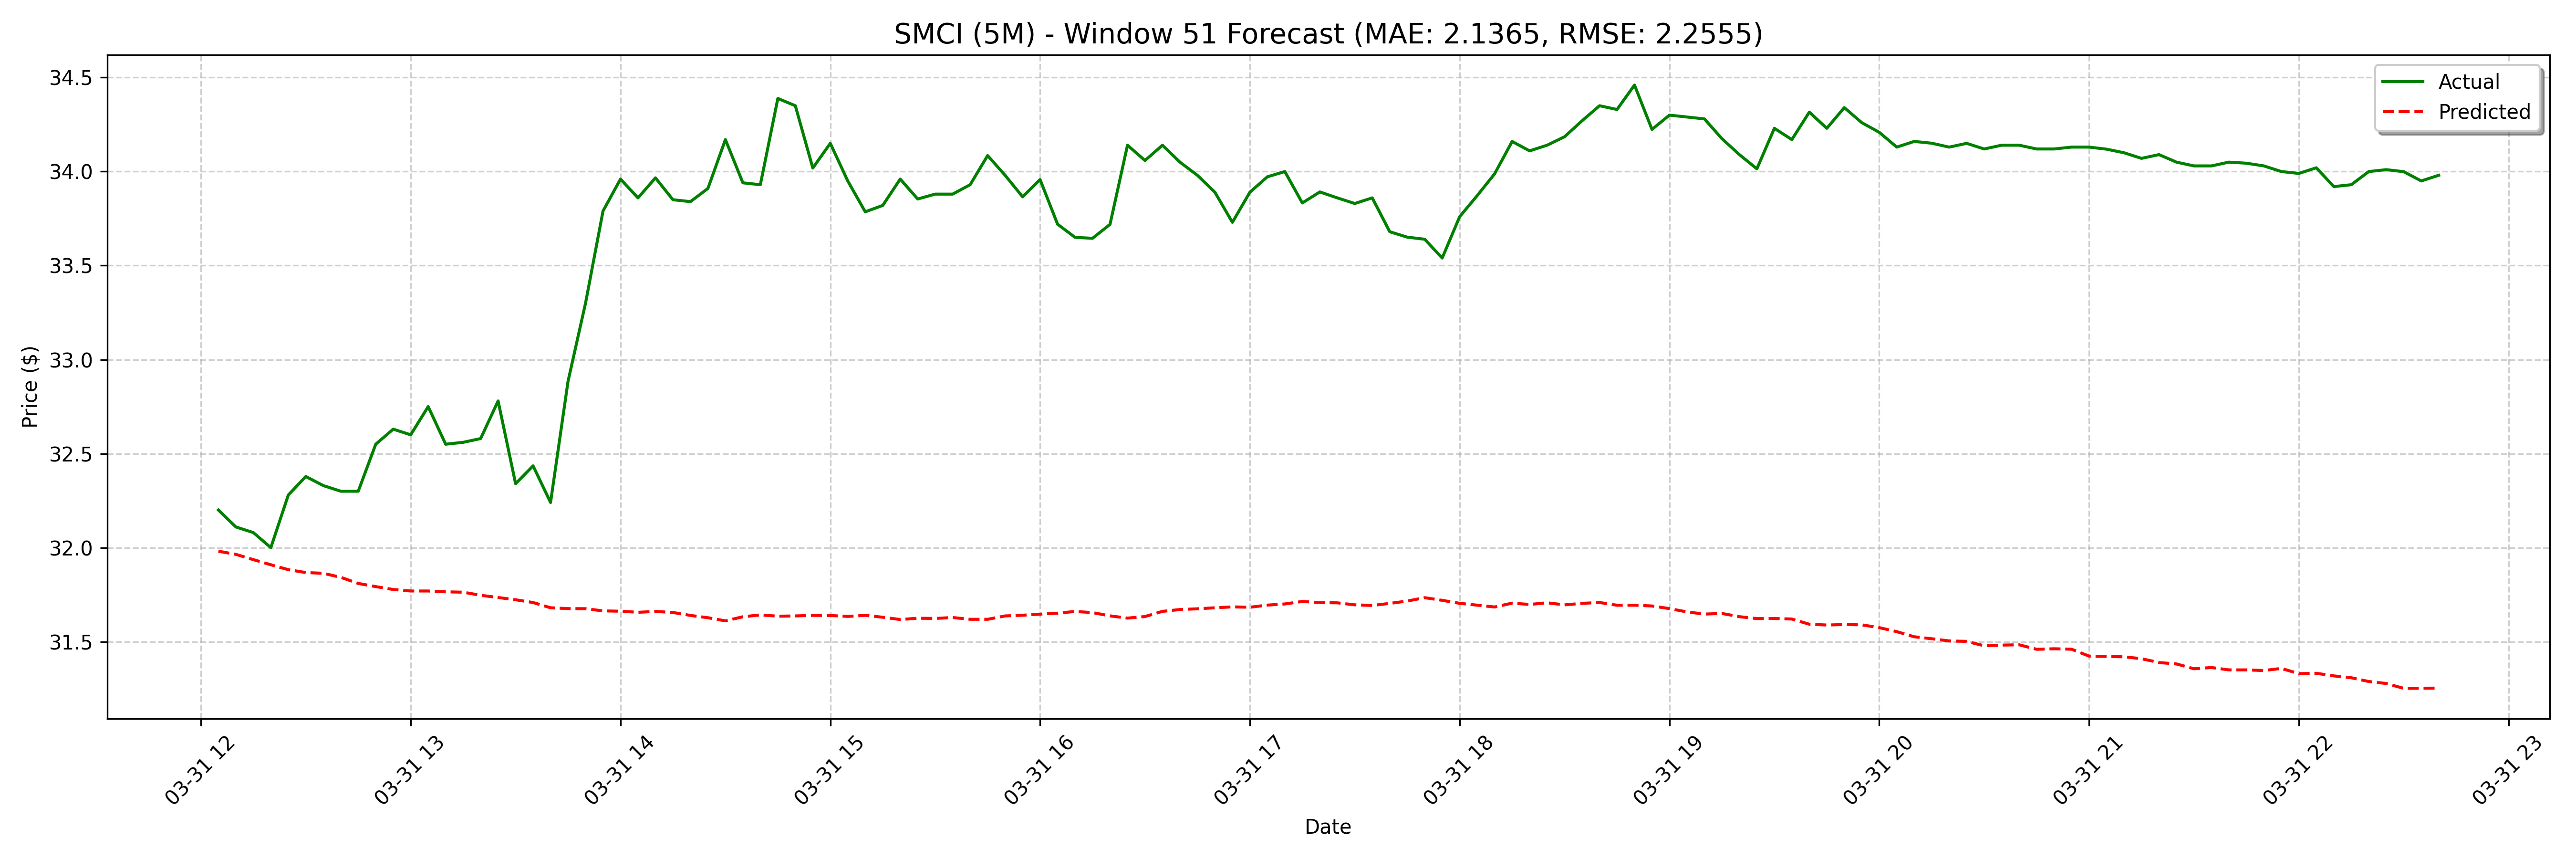

Values plotted in this chart, from the file beside it:
date, actual, forecast
2025-03-31 12:05:00, 32.2, 31.98
2025-03-31 12:10:00, 32.11, 31.96
2025-03-31 12:15:00, 32.08, 31.94
2025-03-31 12:20:00, 32.0, 31.91
2025-03-31 12:25:00, 32.28, 31.88
2025-03-31 12:30:00, 32.38, 31.87
2025-03-31 12:35:00, 32.33, 31.86
2025-03-31 12:40:00, 32.3, 31.84
2025-03-31 12:45:00, 32.3, 31.81
2025-03-31 12:50:00, 32.55, 31.79
2025-03-31 12:55:00, 32.63, 31.78
2025-03-31 13:00:00, 32.6, 31.77
2025-03-31 13:05:00, 32.75, 31.77
2025-03-31 13:10:00, 32.55, 31.77
2025-03-31 13:15:00, 32.56, 31.76
2025-03-31 13:20:00, 32.58, 31.75
2025-03-31 13:25:00, 32.78, 31.73
2025-03-31 13:30:00, 32.34, 31.72
2025-03-31 13:35:00, 32.44, 31.71
2025-03-31 13:40:00, 32.24, 31.68
2025-03-31 13:45:00, 32.88, 31.68
2025-03-31 13:50:00, 33.3, 31.68
2025-03-31 13:55:00, 33.79, 31.66
2025-03-31 14:00:00, 33.96, 31.66
2025-03-31 14:05:00, 33.86, 31.66
2025-03-31 14:10:00, 33.97, 31.66
2025-03-31 14:15:00, 33.85, 31.66
2025-03-31 14:20:00, 33.84, 31.64
2025-03-31 14:25:00, 33.91, 31.63
2025-03-31 14:30:00, 34.17, 31.61
2025-03-31 14:35:00, 33.94, 31.63
2025-03-31 14:40:00, 33.93, 31.64
2025-03-31 14:45:00, 34.39, 31.64
2025-03-31 14:50:00, 34.35, 31.64
2025-03-31 14:55:00, 34.02, 31.64
2025-03-31 15:00:00, 34.15, 31.64
2025-03-31 15:05:00, 33.95, 31.63
2025-03-31 15:10:00, 33.79, 31.64
2025-03-31 15:15:00, 33.82, 31.63
2025-03-31 15:20:00, 33.96, 31.62
2025-03-31 15:25:00, 33.85, 31.62
2025-03-31 15:30:00, 33.88, 31.62
2025-03-31 15:35:00, 33.88, 31.63
2025-03-31 15:40:00, 33.93, 31.62
2025-03-31 15:45:00, 34.08, 31.62
2025-03-31 15:50:00, 33.98, 31.64
2025-03-31 15:55:00, 33.87, 31.64
2025-03-31 16:00:00, 33.96, 31.65
2025-03-31 16:05:00, 33.72, 31.65
2025-03-31 16:10:00, 33.65, 31.66
2025-03-31 16:15:00, 33.65, 31.65
2025-03-31 16:20:00, 33.72, 31.64
2025-03-31 16:25:00, 34.14, 31.63
2025-03-31 16:30:00, 34.06, 31.63
2025-03-31 16:35:00, 34.14, 31.66
2025-03-31 16:40:00, 34.05, 31.67
2025-03-31 16:45:00, 33.98, 31.67
2025-03-31 16:50:00, 33.89, 31.68
2025-03-31 16:55:00, 33.73, 31.68
2025-03-31 17:00:00, 33.89, 31.68
... 68 more rows
